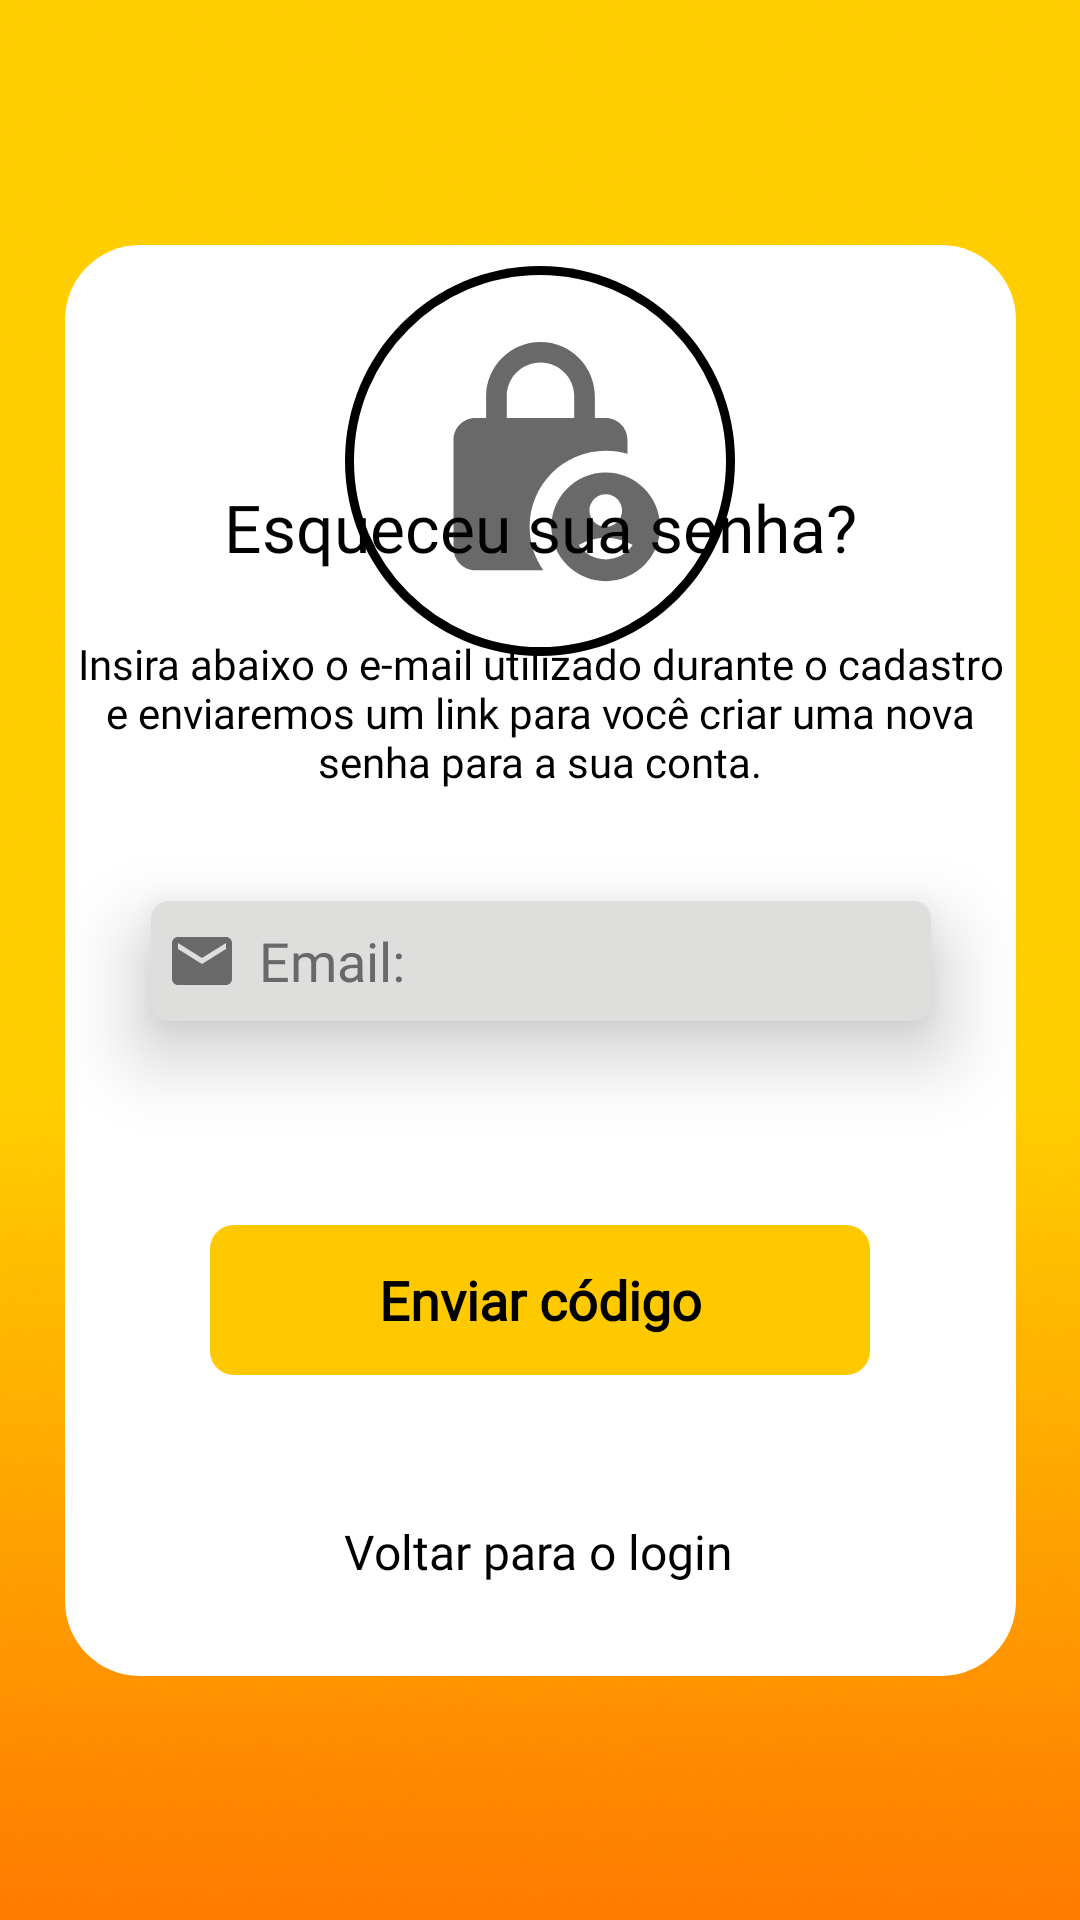

The Android layout XML behind this screen, and the referenced resources:
<!-- AndroidManifest.xml: application theme Theme.Snack -->
<!-- res/layout/activity_senha.xml -->
<?xml version="1.0" encoding="utf-8"?>
<androidx.constraintlayout.widget.ConstraintLayout xmlns:android="http://schemas.android.com/apk/res/android"
    xmlns:app="http://schemas.android.com/apk/res-auto"
    xmlns:tools="http://schemas.android.com/tools"
    android:id="@+id/main"
    android:layout_width="match_parent"
    android:layout_height="match_parent"
    tools:context=".SenhaActivity">

    <ImageView
        android:id="@+id/imageView4"
        android:layout_width="0dp"
        android:layout_height="0dp"
        android:layout_marginStart="-5dp"
        android:elevation="1dp"
        android:scaleType="centerCrop"
        android:src="@drawable/register_fundo"
        app:layout_constraintBottom_toBottomOf="parent"
        app:layout_constraintEnd_toEndOf="parent"
        app:layout_constraintHorizontal_bias="1.0"
        app:layout_constraintStart_toStartOf="parent"
        app:layout_constraintTop_toTopOf="parent"
        app:layout_constraintVertical_bias="0.0"></ImageView>

    <View
        android:id="@+id/ellipse_img"
        android:layout_width="130dp"
        android:layout_height="130dp"
        android:layout_alignParentLeft="true"
        android:layout_alignParentTop="true"
        android:background="@drawable/eclipse_img"
        android:elevation="16dp"
        app:layout_constraintBottom_toBottomOf="@+id/rectangle_senha"
        app:layout_constraintEnd_toEndOf="parent"
        app:layout_constraintStart_toStartOf="parent"
        app:layout_constraintTop_toTopOf="@+id/imageView4"
        app:layout_constraintVertical_bias="0.207" />


    <TextView
        android:id="@+id/insira_abai"
        android:layout_width="0dp"
        android:layout_height="wrap_content"
        android:layout_alignParentLeft="true"
        android:layout_alignParentTop="true"
        android:elevation="16dp"
        android:gravity="center_horizontal|center_vertical"
        android:text="@string/desc1"
        android:textAppearance="@style/descStyle"
        app:layout_constraintBottom_toBottomOf="@+id/rectangle_senha"
        app:layout_constraintEnd_toEndOf="@+id/rectangle_senha"
        app:layout_constraintHorizontal_bias="0.486"
        app:layout_constraintStart_toStartOf="@+id/rectangle_senha"
        app:layout_constraintTop_toTopOf="@+id/rectangle_senha"
        app:layout_constraintVertical_bias="0.306" />

    <EditText
        android:id="@+id/inputRecEmail"
        android:layout_width="260dp"
        android:layout_height="40dp"
        android:background="@drawable/input_shape_email"
        android:drawableLeft="@drawable/icon_email"
        android:drawablePadding="7dp"
        android:elevation="16dp"
        android:fontFamily="@font/inter_black"
        android:hint="Email:"
        android:paddingStart="5dp"
        android:textColor="@color/inputTextColor"
        android:textColorHint="@color/inputTextColor"
        app:layout_constraintBottom_toBottomOf="@+id/rectangle_senha"
        app:layout_constraintEnd_toEndOf="@+id/rectangle_senha"
        app:layout_constraintStart_toStartOf="@+id/rectangle_senha"
        app:layout_constraintTop_toTopOf="@+id/rectangle_senha"
        app:layout_constraintWidth_percent=".8"></EditText>

    <View
        android:id="@+id/rectangle_senha"
        android:layout_width="317dp"
        android:layout_height="477dp"
        android:layout_alignParentTop="true"
        android:layout_centerHorizontal="true"
        android:background="@drawable/retangulo_senha"
        android:elevation="2dp"
        app:layout_constraintBottom_toBottomOf="@+id/imageView4"
        app:layout_constraintEnd_toEndOf="parent"
        app:layout_constraintStart_toStartOf="parent"
        app:layout_constraintTop_toTopOf="@+id/imageView4" />

    <android.widget.Button
        android:id="@+id/btnSenha"
        android:layout_width="220dp"
        android:layout_height="50dp"
        android:background="@drawable/btn_shape_senha"
        android:elevation="16dp"
        android:fontFamily="@font/inter_black"
        android:text="Enviar código"
        android:onClick="gocode"
        android:textAllCaps="false"
        android:textColor="#000000"
        android:textSize="18sp"
        android:textStyle="bold"
        app:layout_constraintBottom_toBottomOf="@+id/rectangle_senha"
        app:layout_constraintEnd_toEndOf="@+id/rectangle_senha"
        app:layout_constraintHorizontal_bias="0.497"
        app:layout_constraintStart_toStartOf="@+id/rectangle_senha"
        app:layout_constraintTop_toTopOf="@+id/rectangle_senha"
        app:layout_constraintVertical_bias="0.765"
        app:layout_constraintWidth_percent=".8" />

    <TextView
        android:id="@+id/textView5"
        android:layout_width="wrap_content"
        android:layout_height="wrap_content"
        android:elevation="500dp"
        android:fontFamily="@font/inter_black"
        android:text="@string/senhaEsquecer"
        android:textAppearance="@style/esqueceu"
        android:textColor="@color/black"
        android:textSize="22sp"
        app:layout_constraintBottom_toBottomOf="@+id/rectangle_senha"
        app:layout_constraintEnd_toEndOf="@+id/rectangle_senha"
        app:layout_constraintStart_toStartOf="@+id/rectangle_senha"
        app:layout_constraintTop_toTopOf="@+id/rectangle_senha"
        app:layout_constraintVertical_bias="0.177" />

    <ImageView
        android:id="@+id/imageView5"
        android:layout_width="87dp"
        android:layout_height="93dp"
        android:elevation="16dp"
        app:layout_constraintBottom_toBottomOf="@+id/ellipse_img"
        app:layout_constraintEnd_toEndOf="@+id/ellipse_img"
        app:layout_constraintStart_toStartOf="@+id/ellipse_img"
        app:layout_constraintTop_toTopOf="@+id/ellipse_img"
        app:srcCompat="@drawable/icon_conf_pass" />

    <TextView
        android:id="@+id/voltar"
        android:layout_width="wrap_content"
        android:layout_height="wrap_content"
        android:elevation="500dp"
        android:fontFamily="@font/inter_black"
        android:text="Voltar para o login"
        android:onClick="voltar"
        android:textAppearance="@style/esqueceu"
        android:textColor="@color/black"
        android:textSize="16sp"
        app:layout_constraintBottom_toBottomOf="@+id/rectangle_senha"
        app:layout_constraintEnd_toEndOf="@+id/rectangle_senha"
        app:layout_constraintHorizontal_bias="0.497"
        app:layout_constraintStart_toStartOf="@+id/rectangle_senha"
        app:layout_constraintTop_toTopOf="@+id/rectangle_senha"
        app:layout_constraintVertical_bias="0.933" />


</androidx.constraintlayout.widget.ConstraintLayout>
<!-- resources referenced by this layout -->
<resources>
  <color name="black">#FF000000</color>
  <color name="inputTextColor">#696969</color>
  <!-- drawable btn_shape_senha (drawable) -->
  <?xml version="1.0" encoding="utf-8"?>
  <shape xmlns:android="http://schemas.android.com/apk/res/android">
      <corners android:radius="8dp"></corners>
      <solid android:color="@color/buttonColor"></solid>
      <solid android:background="@color/buttonColor"></solid>
  </shape>
  <!-- drawable icon_conf_pass (drawable) -->
  <vector xmlns:android="http://schemas.android.com/apk/res/android" android:height="24dp" android:tint="#696969" android:viewportHeight="24" android:viewportWidth="24" android:width="24dp">
        
      <path android:fillColor="@android:color/white" android:pathData="M18,11c0.7,0 1.37,0.1 2,0.29V10c0,-1.1 -0.9,-2 -2,-2h-1V6c0,-2.76 -2.24,-5 -5,-5S7,3.24 7,6v2H6c-1.1,0 -2,0.9 -2,2v10c0,1.1 0.9,2 2,2h6.26C11.47,20.87 11,19.49 11,18C11,14.13 14.13,11 18,11zM8.9,6c0,-1.71 1.39,-3.1 3.1,-3.1s3.1,1.39 3.1,3.1v2H8.9V6z"/>
        
      <path android:fillColor="@android:color/white" android:pathData="M18,13c-2.76,0 -5,2.24 -5,5s2.24,5 5,5s5,-2.24 5,-5S20.76,13 18,13zM18,15c0.83,0 1.5,0.67 1.5,1.5S18.83,18 18,18s-1.5,-0.67 -1.5,-1.5S17.17,15 18,15zM18,21c-1.03,0 -1.94,-0.52 -2.48,-1.32C16.25,19.26 17.09,19 18,19s1.75,0.26 2.48,0.68C19.94,20.48 19.03,21 18,21z"/>
      
  </vector>
  <!-- drawable icon_email (drawable) -->
  <vector xmlns:android="http://schemas.android.com/apk/res/android" android:height="24dp" android:tint="#696969" android:viewportHeight="24" android:viewportWidth="24" android:width="24dp">
        
      <path android:fillColor="@android:color/white" android:pathData="M20,4L4,4c-1.1,0 -1.99,0.9 -1.99,2L2,18c0,1.1 0.9,2 2,2h16c1.1,0 2,-0.9 2,-2L22,6c0,-1.1 -0.9,-2 -2,-2zM20,8l-8,5 -8,-5L4,6l8,5 8,-5v2z"/>
      
  </vector>
  <!-- drawable input_shape_email (drawable) -->
  <?xml version="1.0" encoding="utf-8"?>
  <shape xmlns:android="http://schemas.android.com/apk/res/android">
      <corners android:radius="6dp"> </corners>
      <solid android:color="#DEDEDD"></solid>
  </shape>
  <!-- drawable retangulo_senha (drawable) -->
  <?xml version="1.0" encoding="utf-8"?>
  <vector
      xmlns:android="http://schemas.android.com/apk/res/android"
      xmlns:aapt="http://schemas.android.com/aapt"
      android:width="317dp"
      android:height="477dp"
      android:viewportWidth="317"
      android:viewportHeight="477"
      >
      <group>
          <clip-path
              android:pathData="M25 0H292C305.807 0 317 11.1929 317 25V452C317 465.807 305.807 477 292 477H25C11.1929 477 0 465.807 0 452V25C0 11.1929 11.1929 0 25 0Z"
              />
          <path
              android:pathData="M0 0V477H317V0"
              android:fillColor="#FFFFFF"
              />
      </group>
  </vector>
  <string name="desc1"> Insira abaixo o e-mail utilizado durante o cadastro e enviaremos um link para você criar uma nova senha para a sua conta.</string>
  <string name="senhaEsquecer"> Esqueceu sua senha? </string>
  <style name="descStyle">
          <item name="android:textSize">14sp</item>
          <item name="android:textColor">#000000</item>
          <item name="fontFamily"> @font/inter</item>
      </style>
  <style name="esqueceu">
          <item name="android:textSize"> 24sp </item>
      </style>
  <style name="Theme.Snack" parent="Theme.MaterialComponents.DayNight.NoActionBar">
      
      <item name="colorPrimary">#FFFFFF</item>
      <item name="colorPrimaryVariant">#FFFFFF</item>
      <item name="colorOnPrimary">@color/black</item>
      
      <item name="colorSecondary">@color/teal_200</item>
      <item name="colorSecondaryVariant">@color/teal_700</item>
      <item name="colorOnSecondary">@color/black</item>
      
  
      
  </style>
  <color name="buttonColor">#FFC900</color>
  <color name="teal_200">#FF03DAC5</color>
  <color name="teal_700">#FF018786</color>
</resources>
